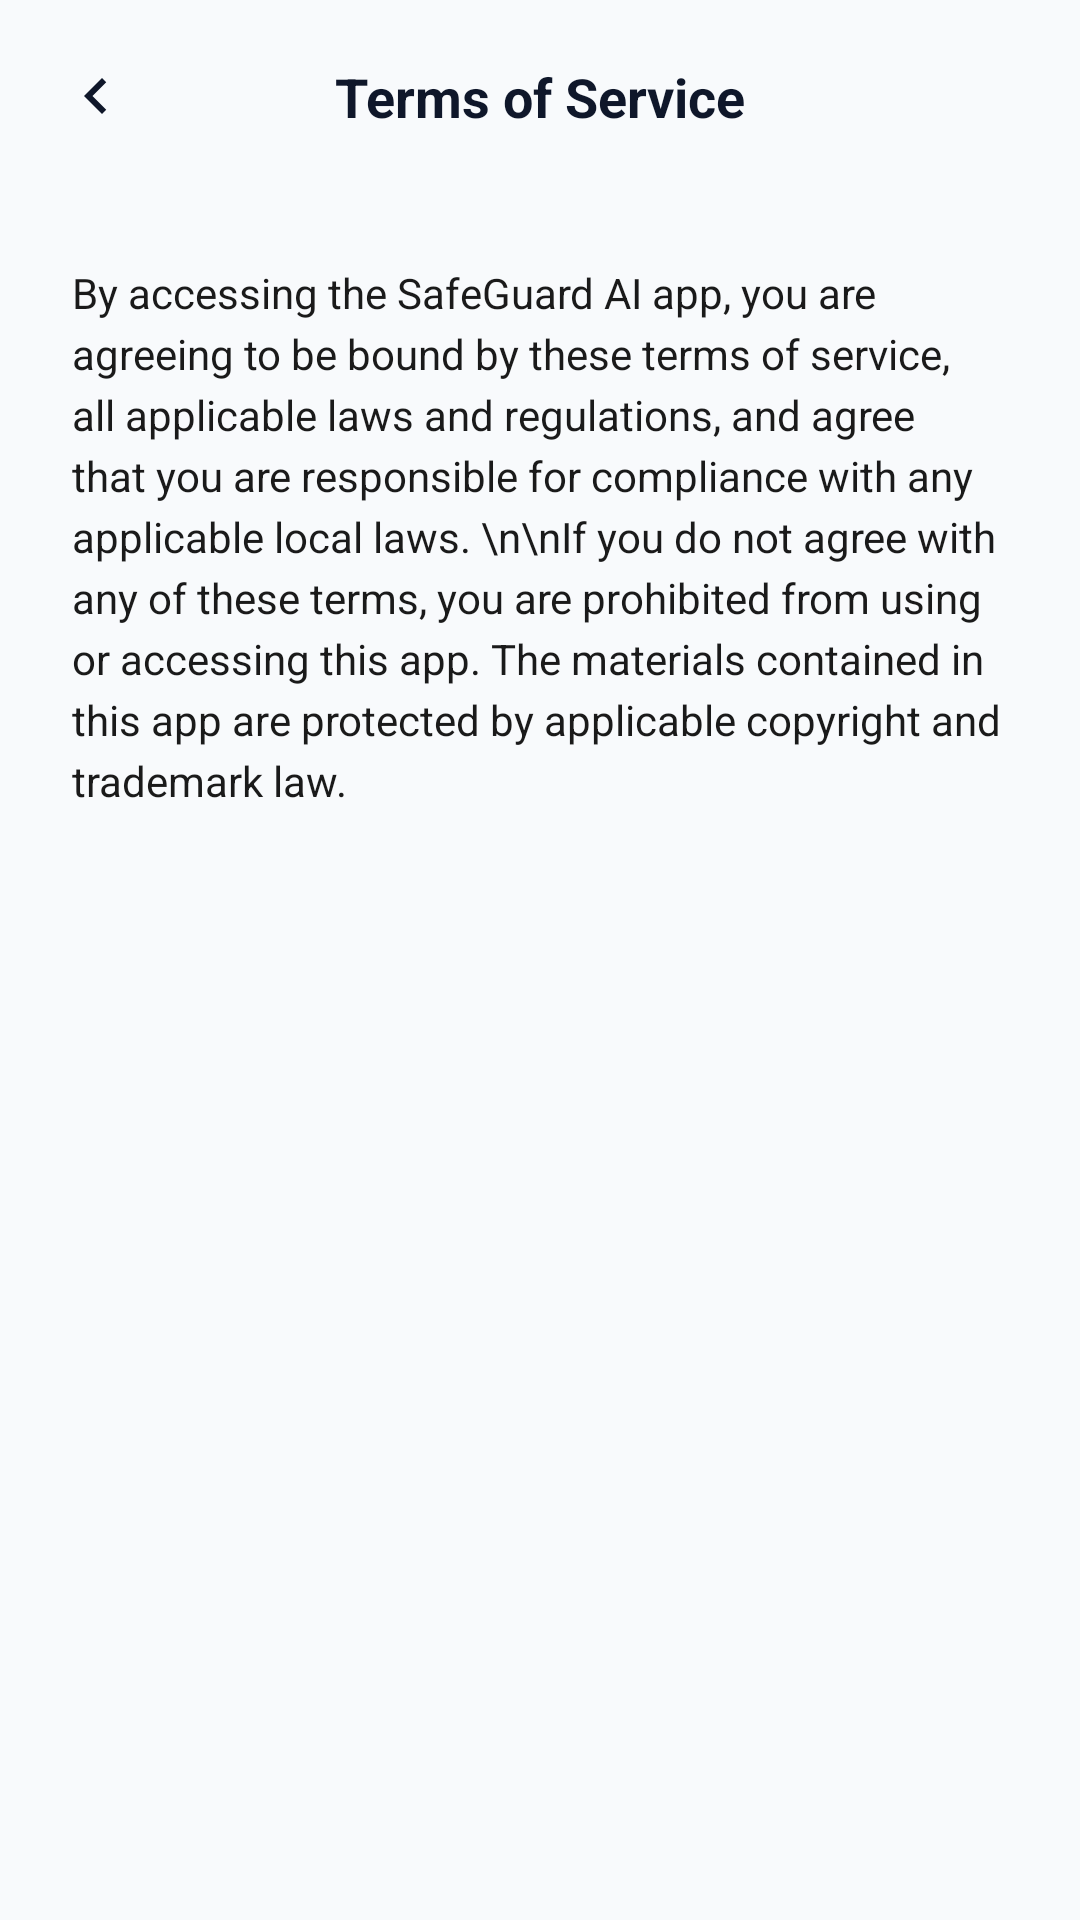

Write the Android layout XML for this screen, with the resource values it uses.
<!-- AndroidManifest.xml: application theme Theme.Safe -->
<!-- res/layout/activity_terms_of_service.xml -->
<?xml version="1.0" encoding="utf-8"?>
<androidx.constraintlayout.widget.ConstraintLayout xmlns:android="http://schemas.android.com/apk/res/android"
    xmlns:app="http://schemas.android.com/apk/res-auto"
    android:layout_width="match_parent"
    android:layout_height="match_parent"
    android:background="#F8FAFC">

    
    <androidx.constraintlayout.widget.ConstraintLayout
        android:id="@+id/termsHeader"
        android:layout_width="match_parent"
        android:layout_height="wrap_content"
        android:padding="16dp"
        app:layout_constraintTop_toTopOf="parent">

        <ImageView
            android:id="@+id/btnBackTerms"
            android:layout_width="32dp"
            android:layout_height="32dp"
            android:padding="4dp"
            android:src="@drawable/ic_chevron_right"
            android:rotation="180"
            app:layout_constraintBottom_toBottomOf="parent"
            app:layout_constraintStart_toStartOf="parent"
            app:layout_constraintTop_toTopOf="parent"
            app:tint="#0F172A" />

        <TextView
            android:layout_width="wrap_content"
            android:layout_height="wrap_content"
            android:text="Terms of Service"
            android:textColor="#0F172A"
            android:textSize="18sp"
            android:textStyle="bold"
            app:layout_constraintBottom_toBottomOf="parent"
            app:layout_constraintEnd_toEndOf="parent"
            app:layout_constraintStart_toStartOf="parent"
            app:layout_constraintTop_toTopOf="parent" />

    </androidx.constraintlayout.widget.ConstraintLayout>

    <androidx.core.widget.NestedScrollView
        android:layout_width="match_parent"
        android:layout_height="0dp"
        android:fillViewport="true"
        app:layout_constraintBottom_toBottomOf="parent"
        app:layout_constraintTop_toBottomOf="@id/termsHeader">

        <LinearLayout
            android:layout_width="match_parent"
            android:layout_height="wrap_content"
            android:orientation="vertical"
            android:padding="24dp">

            <TextView
                android:layout_width="match_parent"
                android:layout_height="wrap_content"
                android:text="By accessing the SafeGuard AI app, you are agreeing to be bound by these terms of service, all applicable laws and regulations, and agree that you are responsible for compliance with any applicable local laws. \n\nIf you do not agree with any of these terms, you are prohibited from using or accessing this app. The materials contained in this app are protected by applicable copyright and trademark law."
                android:textColor="#1A1A1A"
                android:textSize="14sp"
                android:lineSpacingExtra="4dp" />

        </LinearLayout>
    </androidx.core.widget.NestedScrollView>

</androidx.constraintlayout.widget.ConstraintLayout>
<!-- resources referenced by this layout -->
<resources>
  <!-- drawable ic_chevron_right (drawable) -->
  <vector xmlns:android="http://schemas.android.com/apk/res/android"
      android:width="24dp"
      android:height="24dp"
      android:viewportWidth="24"
      android:viewportHeight="24">
      <path
          android:fillColor="#1A1A1A"
          android:pathData="M10,6L8.59,7.41 13.17,12l-4.58,4.59L10,18l6,-6z"/>
  </vector>
  <style name="Theme.Safe" parent="Base.Theme.Safe" />
  <style name="Base.Theme.Safe" parent="Theme.Material3.DayNight.NoActionBar">
          
          
      </style>
</resources>
